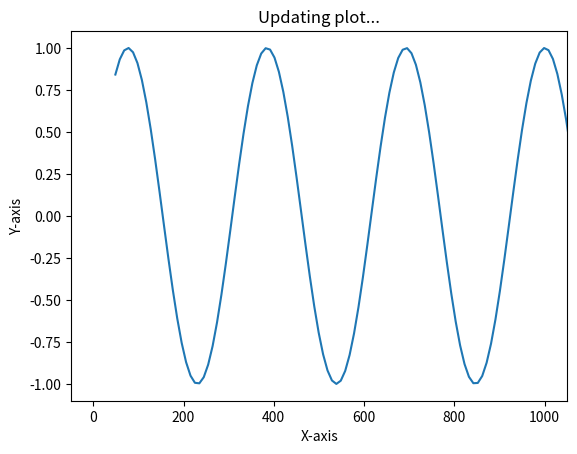

This figure's Python source:
#open command prompt and run these install commands
#py -m pip install -U pip
#py -m pip install -U matplotlib
from math import pi
import matplotlib.pyplot as plt
import numpy as np
import time
 
# generating random data values
x = np.linspace(1, 1000, 5000)
y = np.sin(x)
 
# enable interactive mode
plt.ion()
 
# creating subplot and figure
fig = plt.figure()
ax = fig.add_subplot(111)
line1, = ax.plot(x, y)
 
# setting labels
plt.xlabel("X-axis")
plt.ylabel("Y-axis")
plt.title("Updating plot...")
 
# looping
for _ in range(50):
   
    # updating the value of x and y
    line1.set_xdata(x*_)
    line1.set_ydata(y)
 
    # re-drawing the figure
    fig.canvas.draw()
     
    # to flush the GUI events
    fig.canvas.flush_events()
    time.sleep(0.1)